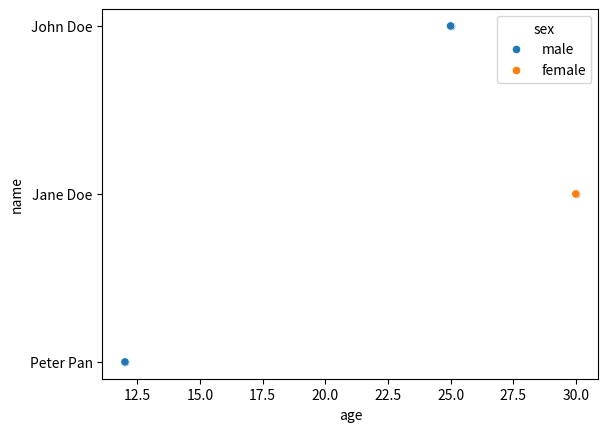

Reproduce this figure in Python.

import seaborn as sns
import pandas as pd
import matplotlib.pyplot as plt

# Load sample data
df = pd.DataFrame({
    "name": ["John Doe", "Jane Doe", "Peter Pan"],
    "age": [25, 30, 12],
    "sex": ["male", "female", "male"]
})

# Create a scatterplot
sns.scatterplot(x="age", y="name", data=df)

# Add a hue parameter for the sex column
sns.scatterplot(x="age", y="name", hue="sex", data=df)

# Show the plot
plt.show()
